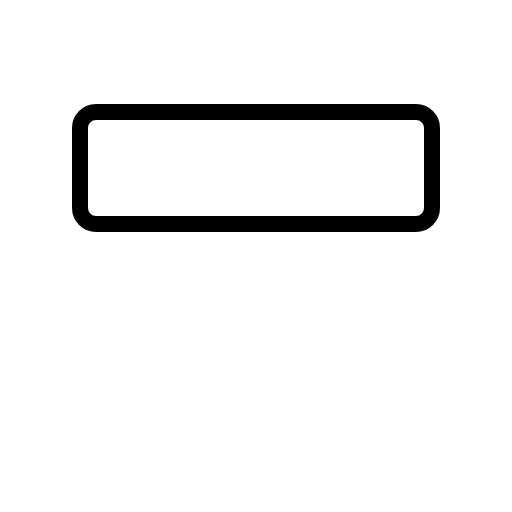
t = 0.00 s
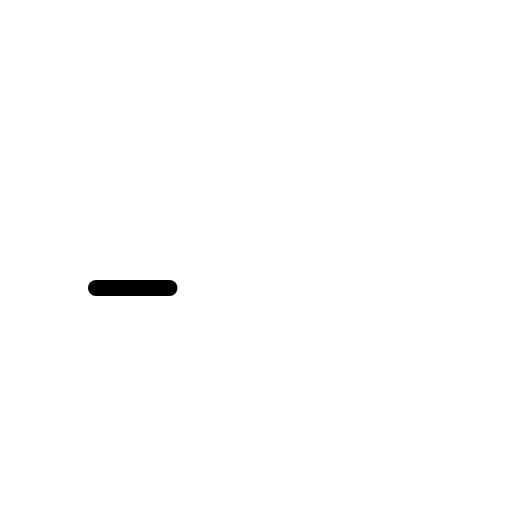
t = 0.30 s
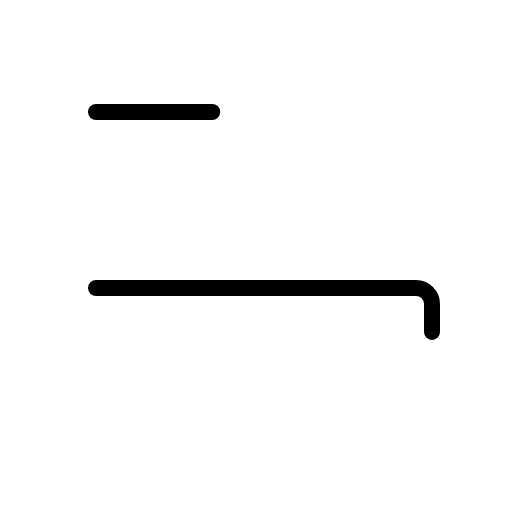
t = 0.68 s
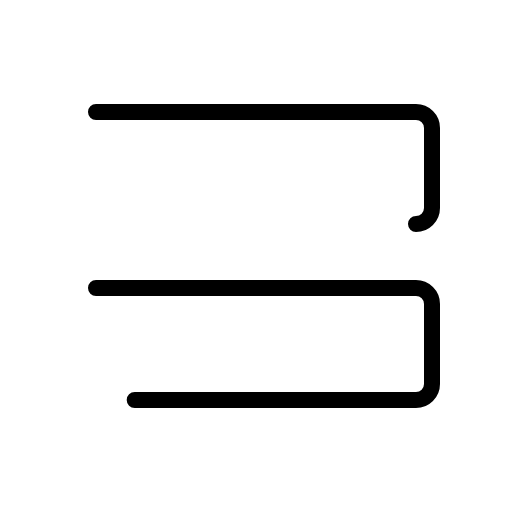
t = 1.05 s
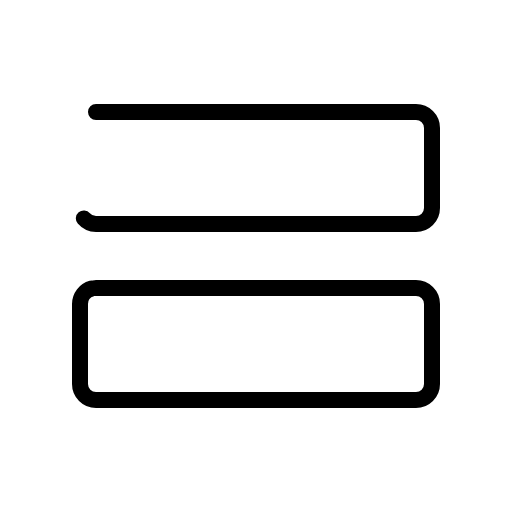
t = 1.43 s
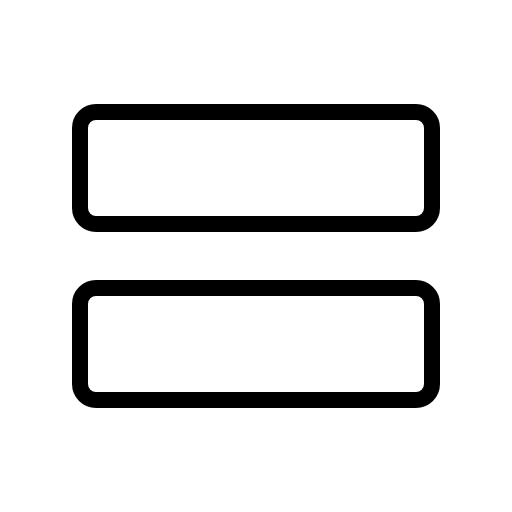
t = 1.80 s

The animated SVG that drew these frames (rendered in a browser with its animation timeline set to each time). Animation: 1 CSS @keyframes rule; one cycle of 1.80 s.

<svg xmlns="http://www.w3.org/2000/svg" viewBox="0 0 256 256">
  <style>
    .draw-line {
      stroke-dasharray: 1;
      stroke-dashoffset: 0;
    }
    svg:hover .draw-line {
      animation: phosphor-draw-in 1.5s ease-in-out forwards;
    }
    @keyframes phosphor-draw-in {
      from { stroke-dashoffset: 1; }
      to { stroke-dashoffset: 0; }
    }
  </style><rect width="256" height="256" fill="none"/><rect x="40" y="144" width="176" height="56" rx="8" fill="none" stroke="currentColor" stroke-linecap="round" stroke-linejoin="round" stroke-width="8" class="draw-line" pathLength="1" style="animation-delay: 0s"/><rect x="40" y="56" width="176" height="56" rx="8" fill="none" stroke="currentColor" stroke-linecap="round" stroke-linejoin="round" stroke-width="8" class="draw-line" pathLength="1" style="animation-delay: 0.3s"/></svg>
